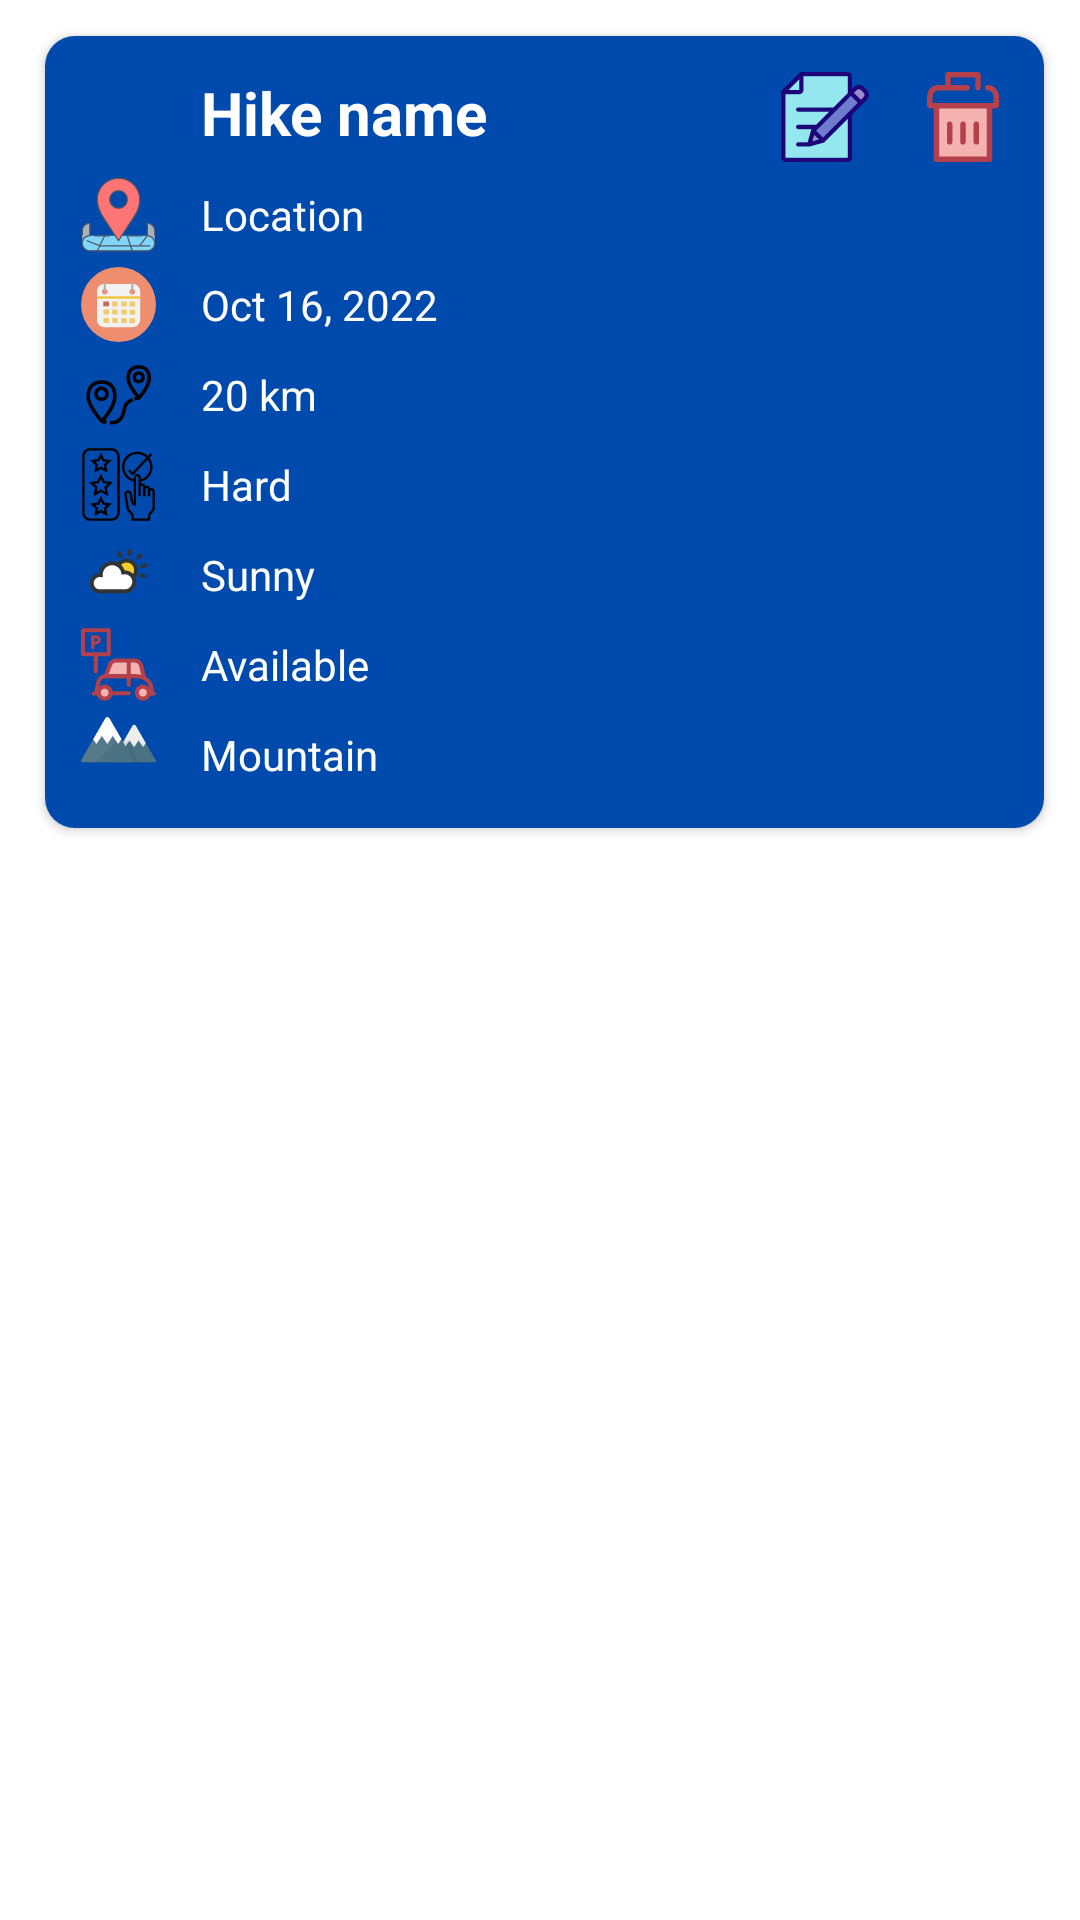

Layout XML and referenced resources for this Android screen:
<!-- AndroidManifest.xml: application theme Theme.HikerManagementApp -->
<!-- res/layout/activity_hike_adapter.xml -->
<?xml version="1.0" encoding="utf-8"?>
<LinearLayout xmlns:android="http://schemas.android.com/apk/res/android"
    xmlns:app="http://schemas.android.com/apk/res-auto"
    xmlns:tools="http://schemas.android.com/tools"
    android:id="@+id/mainLayout"
    android:layout_width="match_parent"
    android:layout_height="wrap_content"
    android:orientation="vertical"
    tools:context=".Hike.HikeAdapter">


    <androidx.cardview.widget.CardView
        android:id="@+id/cardView"
        android:layout_width="match_parent"
        android:layout_height="wrap_content"
        android:layout_marginStart="15dp"
        android:layout_marginTop="12dp"
        android:layout_marginEnd="12dp"
        app:cardCornerRadius="10dp">

        <androidx.constraintlayout.widget.ConstraintLayout
            android:layout_width="match_parent"
            android:layout_height="match_parent"
            android:background="@color/colorPrimaryDark"
            android:padding="12dp">

            <LinearLayout
                android:id="@+id/linearLayout"
                android:layout_width="0dp"
                android:layout_height="wrap_content"
                tools:ignore="MissingConstraints">

                <ImageView
                    android:layout_width="30dp"
                    android:layout_height="30dp"
                    android:src="@drawable/ic_hiker" />

                <TextView
                    android:id="@+id/hikeName"
                    android:layout_width="wrap_content"
                    android:layout_height="wrap_content"
                    android:layout_marginStart="10dp"
                    android:maxLength="25"
                    android:text="Hike name"
                    android:textColor="@color/white"
                    android:textSize="20sp"
                    android:textStyle="bold"
                    app:layout_constraintEnd_toStartOf="@+id/editHike"
                    app:layout_constraintHorizontal_bias="0.09"
                    app:layout_constraintStart_toStartOf="parent"
                    app:layout_constraintTop_toTopOf="parent" />

            </LinearLayout>

            <ImageView
                android:id="@+id/editHike"
                android:layout_width="30dp"
                android:layout_height="30dp"
                android:layout_marginEnd="16dp"
                android:src="@drawable/edit_svg"
                app:layout_constraintBottom_toBottomOf="@+id/linearLayout"
                app:layout_constraintEnd_toStartOf="@+id/deleteHike"
                app:layout_constraintTop_toTopOf="@+id/linearLayout"
                app:layout_constraintVertical_bias="0.0" />

            <ImageView
                android:id="@+id/deleteHike"
                android:layout_width="30dp"
                android:layout_height="30dp"
                android:src="@drawable/delete_svg"
                app:layout_constraintBottom_toBottomOf="@+id/editHike"
                app:layout_constraintEnd_toEndOf="parent"
                app:layout_constraintTop_toTopOf="@+id/editHike" />


            <LinearLayout
                android:id="@+id/linearLayout2"
                android:layout_width="0dp"
                android:layout_height="wrap_content"
                android:layout_marginTop="5dp"
                android:gravity="center"
                android:orientation="horizontal"
                app:layout_constraintHorizontal_bias="0.0"
                app:layout_constraintStart_toStartOf="@+id/linearLayout"
                app:layout_constraintTop_toBottomOf="@+id/linearLayout">

                <ImageView
                    android:layout_width="25dp"
                    android:layout_height="25dp"
                    android:layout_marginEnd="15dp"
                    android:src="@drawable/location_svgrepo_com" />

                <TextView
                    android:id="@+id/hikeLocation"
                    android:layout_width="122dp"
                    android:layout_height="wrap_content"
                    android:text="Location"
                    android:textColor="@color/white" />
            </LinearLayout>

            <LinearLayout
                android:id="@+id/linearLayout3"
                android:layout_width="0dp"
                android:layout_height="wrap_content"
                android:layout_marginTop="5dp"
                android:gravity="center"
                android:orientation="horizontal"
                app:layout_constraintStart_toStartOf="@+id/linearLayout2"
                app:layout_constraintTop_toBottomOf="@+id/linearLayout2">

                <ImageView
                    android:layout_width="25dp"
                    android:layout_height="25dp"
                    android:layout_marginEnd="15dp"
                    android:src="@drawable/calendar_svg" />

                <TextView
                    android:id="@+id/hikeDate"
                    android:layout_width="178dp"
                    android:layout_height="wrap_content"
                    android:text="Oct 16, 2022"
                    android:textColor="@color/white" />
            </LinearLayout>

            <LinearLayout
                android:id="@+id/linearLayout4"
                android:layout_width="0dp"
                android:layout_height="wrap_content"
                android:layout_marginTop="5dp"
                android:gravity="center"
                android:orientation="horizontal"
                app:layout_constraintStart_toStartOf="@+id/linearLayout3"
                app:layout_constraintTop_toBottomOf="@+id/linearLayout3">

                <ImageView
                    android:layout_width="25dp"
                    android:layout_height="25dp"
                    android:layout_marginEnd="15dp"
                    android:src="@drawable/distance_svgrepo_com" />

                <TextView
                    android:id="@+id/hikeLength"
                    android:layout_width="178dp"
                    android:layout_height="wrap_content"
                    android:text="20 km"
                    android:textColor="@color/white" />
            </LinearLayout>

            <LinearLayout
                android:id="@+id/linearLayout5"
                android:layout_width="0dp"
                android:layout_height="wrap_content"
                android:layout_marginTop="5dp"
                android:gravity="center"
                android:orientation="horizontal"
                app:layout_constraintStart_toStartOf="@+id/linearLayout4"
                app:layout_constraintTop_toBottomOf="@+id/linearLayout4">

                <ImageView
                    android:layout_width="25dp"
                    android:layout_height="25dp"
                    android:layout_marginEnd="15dp"
                    android:src="@drawable/level_difficulty" />

                <TextView
                    android:id="@+id/hikeDifficulty"
                    android:layout_width="178dp"
                    android:layout_height="wrap_content"
                    android:text="Hard"
                    android:textColor="@color/white" />
            </LinearLayout>

            <LinearLayout
                android:id="@+id/linearLayout6"
                android:layout_width="0dp"
                android:layout_height="wrap_content"
                android:layout_marginTop="5dp"
                android:gravity="center"
                android:orientation="horizontal"
                app:layout_constraintStart_toStartOf="@+id/linearLayout5"
                app:layout_constraintTop_toBottomOf="@+id/linearLayout5">

                <ImageView
                    android:layout_width="25dp"
                    android:layout_height="25dp"
                    android:layout_marginEnd="15dp"
                    android:src="@drawable/weather_svg" />

                <TextView
                    android:id="@+id/hikeWeather"
                    android:layout_width="178dp"
                    android:layout_height="wrap_content"
                    android:text="Sunny"
                    android:textColor="@color/white" />
            </LinearLayout>

            <LinearLayout
                android:id="@+id/linearLayout7"
                android:layout_width="0dp"
                android:layout_height="wrap_content"
                android:layout_marginTop="5dp"
                android:gravity="center"
                android:orientation="horizontal"
                app:layout_constraintStart_toStartOf="@+id/linearLayout6"
                app:layout_constraintTop_toBottomOf="@+id/linearLayout6">

                <ImageView
                    android:layout_width="25dp"
                    android:layout_height="25dp"
                    android:layout_marginEnd="15dp"
                    android:src="@drawable/parking_available" />

                <TextView
                    android:id="@+id/hikeParking"
                    android:layout_width="178dp"
                    android:layout_height="wrap_content"
                    android:text="Available"
                    android:textColor="@color/white" />
            </LinearLayout>

            <LinearLayout
                android:id="@+id/linearLayout8"
                android:layout_width="0dp"
                android:layout_height="wrap_content"
                android:layout_marginTop="5dp"
                android:gravity="center"
                android:orientation="horizontal"
                app:layout_constraintStart_toStartOf="@+id/linearLayout7"
                app:layout_constraintTop_toBottomOf="@+id/linearLayout7">

                <ImageView
                    android:layout_width="25dp"
                    android:layout_height="25dp"
                    android:layout_marginEnd="15dp"
                    android:src="@drawable/mountain" />

                <TextView
                    android:id="@+id/hikeTerrain"
                    android:layout_width="178dp"
                    android:layout_height="wrap_content"
                    android:text="Mountain"
                    android:textColor="@color/white" />
            </LinearLayout>
        </androidx.constraintlayout.widget.ConstraintLayout>
    </androidx.cardview.widget.CardView>

</LinearLayout>
<!-- resources referenced by this layout -->
<resources>
  <color name="colorPrimaryDark">#004AAD</color>
  <color name="white">#FFFFFFFF</color>
  <!-- drawable delete_svg (drawable) -->
  <vector android:autoMirrored="true" android:height="512dp"
      android:viewportHeight="512" android:viewportWidth="512"
      android:width="512dp" xmlns:android="http://schemas.android.com/apk/res/android">
      <path android:fillColor="#F4B2B0" android:pathData="M104.92,191.73h302.16v304.52h-302.16z"/>
      <path android:fillColor="#B3404A" android:pathData="M180.07,413.38c-8.69,0 -15.74,-7.05 -15.74,-15.74V296.92c0,-8.69 7.05,-15.74 15.74,-15.74s15.74,7.05 15.74,15.74v100.72C195.8,406.33 188.76,413.38 180.07,413.38z"/>
      <path android:fillColor="#B3404A" android:pathData="M256,413.38c-8.69,0 -15.74,-7.05 -15.74,-15.74V296.92c0,-8.69 7.05,-15.74 15.74,-15.74c8.69,0 15.74,7.05 15.74,15.74v100.72C271.74,406.33 264.69,413.38 256,413.38z"/>
      <path android:fillColor="#B3404A" android:pathData="M331.93,413.38c-8.69,0 -15.74,-7.05 -15.74,-15.74V296.92c0,-8.69 7.05,-15.74 15.74,-15.74s15.74,7.05 15.74,15.74v100.72C347.67,406.33 340.63,413.38 331.93,413.38z"/>
      <path android:fillColor="#B3404A" android:pathData="M395.93,73.71c-8.69,0 -15.74,7.05 -15.74,15.74s7.05,15.74 15.74,15.74c18.3,0 33.18,14.89 33.18,33.18v37.64H407.08H104.92H82.89v-37.64c0,-18.3 14.89,-33.18 33.18,-33.18h163.54c8.69,0 15.74,-7.05 15.74,-15.74s-7.05,-15.74 -15.74,-15.74h-92.85v-42.23h138.49v57.97c0,8.69 7.05,15.74 15.74,15.74s15.74,-7.05 15.74,-15.74V15.74c0,-8.69 -7.05,-15.74 -15.74,-15.74H171.02c-8.69,0 -15.74,7.05 -15.74,15.74v57.97h-39.21c-35.65,0 -64.65,29 -64.65,64.65v53.38c0,8.69 7.05,15.74 15.74,15.74h22.03v288.79c0,8.69 7.05,15.74 15.74,15.74h302.16c8.69,0 15.74,-7.05 15.74,-15.74V207.48h22.03c8.69,0 15.74,-7.05 15.74,-15.74v-53.38C460.59,102.71 431.58,73.71 395.93,73.71zM391.34,480.52H120.66V207.48h270.68V480.52z"/>
  </vector>
  <style name="Theme.HikerManagementApp" parent="Theme.MaterialComponents.DayNight.DarkActionBar">
          
          <item name="colorPrimary">@color/colorPrimaryDark</item>
          <item name="colorPrimaryVariant">@color/colorPrimaryDark</item>
          <item name="colorOnPrimary">@color/white</item>
          
          <item name="colorSecondary">@color/colorPrimaryDark</item>
          <item name="colorSecondaryVariant">@color/colorPrimaryDark</item>
          <item name="colorOnSecondary">@color/black</item>
          
          <item name="android:statusBarColor" tools:targetApi="l">?attr/colorPrimaryVariant</item>
          
  
      </style>
  <color name="black">#FF000000</color>
</resources>
